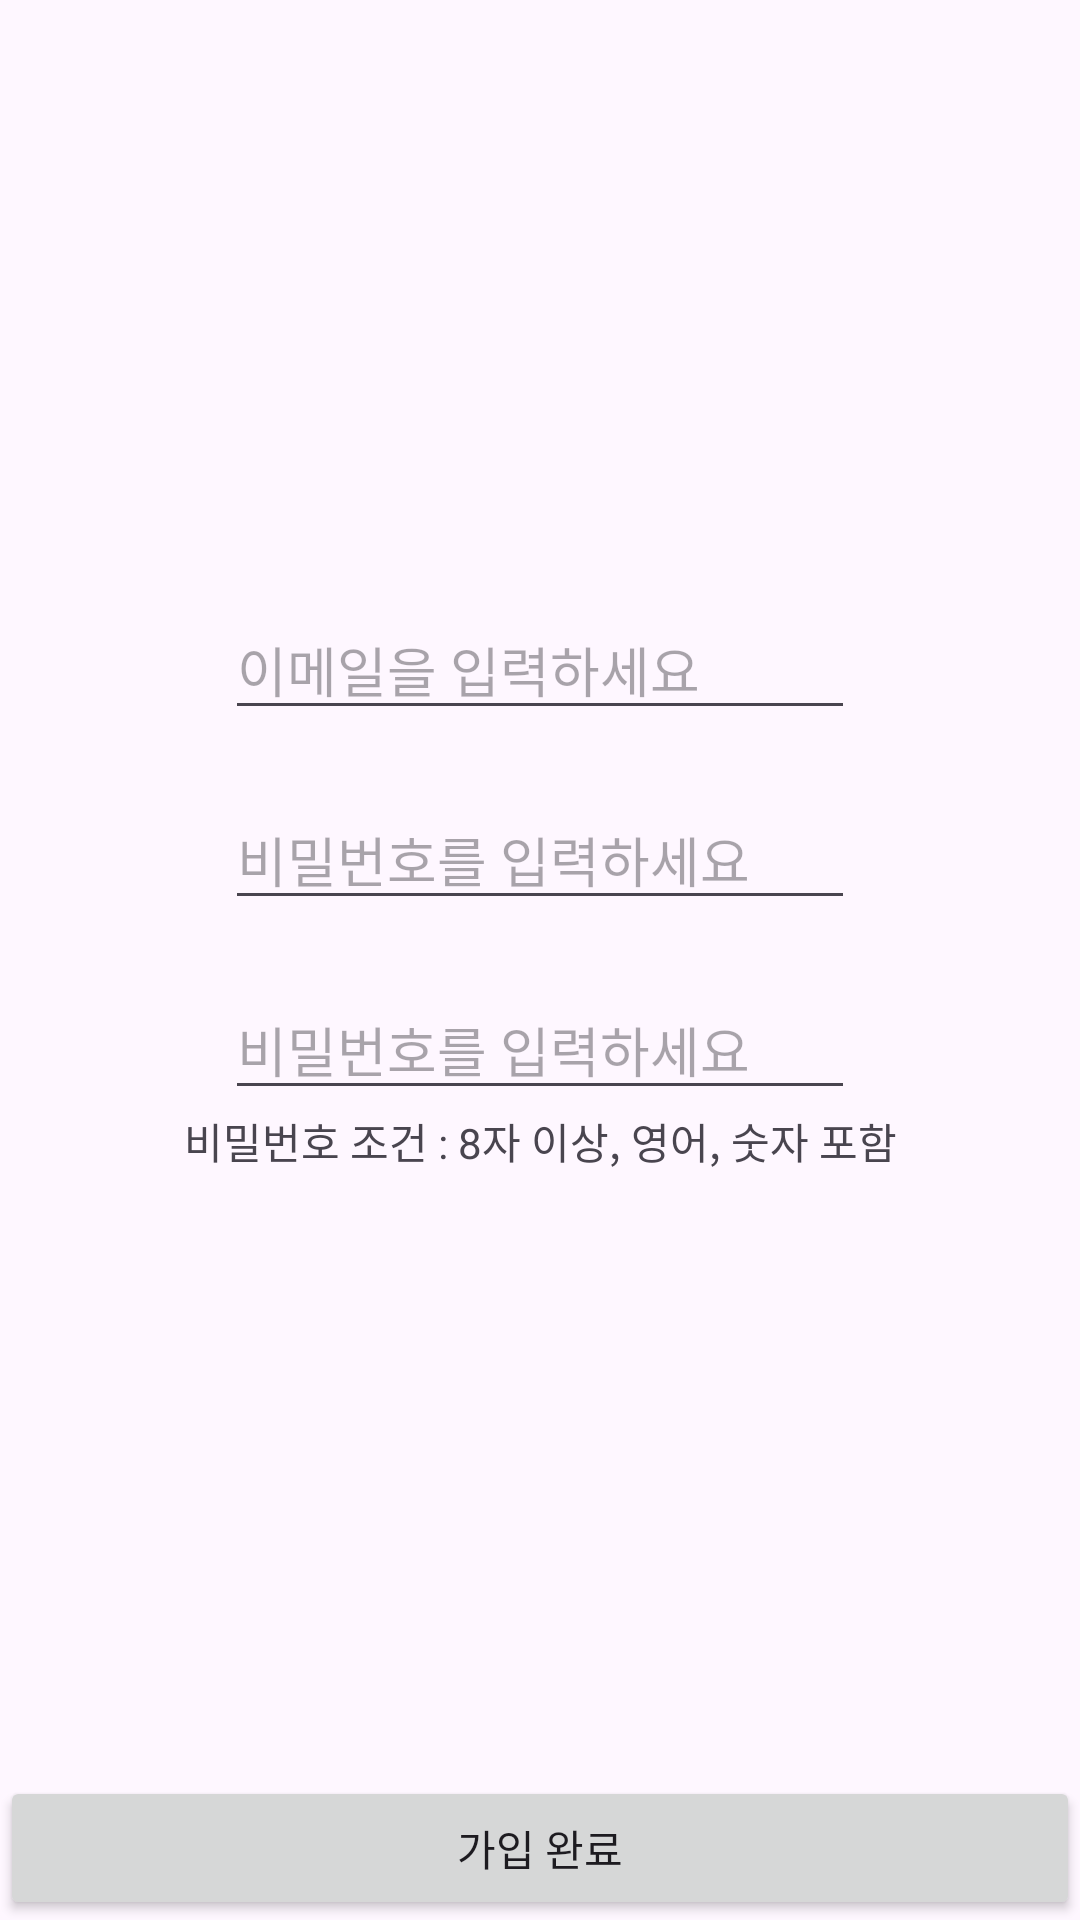

Produce the Android XML layout that renders to this screen, including the resource entries it uses.
<!-- AndroidManifest.xml: application theme Theme.PetConnect -->
<!-- res/layout/activity_register.xml -->
<?xml version="1.0" encoding="utf-8"?>
<androidx.constraintlayout.widget.ConstraintLayout xmlns:android="http://schemas.android.com/apk/res/android"
    xmlns:app="http://schemas.android.com/apk/res-auto"
    xmlns:tools="http://schemas.android.com/tools"
    android:layout_width="match_parent"
    android:layout_height="match_parent"
    tools:context=".RegisterActivity">



    <EditText
        android:id="@+id/et_email"
        android:layout_width="wrap_content"
        android:layout_height="wrap_content"
        android:layout_marginTop="200dp"
        android:ems="10"
        android:hint="@string/input_email"
        android:inputType="textEmailAddress"
        app:layout_constraintEnd_toEndOf="parent"
        app:layout_constraintStart_toStartOf="parent"
        app:layout_constraintTop_toTopOf="parent" />

    <EditText
        android:id="@+id/et_pwd"
        android:layout_width="wrap_content"
        android:layout_height="wrap_content"
        android:layout_marginTop="20dp"
        android:ems="10"
        android:hint="@string/input_pwd"
        android:inputType="textPassword"
        app:layout_constraintEnd_toEndOf="parent"
        app:layout_constraintStart_toStartOf="parent"
        app:layout_constraintTop_toBottomOf="@+id/et_email" />

    <EditText
        android:id="@+id/et_pwd2"
        android:layout_width="wrap_content"
        android:layout_height="wrap_content"
        android:layout_marginTop="20dp"
        android:ems="10"
        android:hint="@string/input_pwd"
        android:inputType="textPassword"
        app:layout_constraintEnd_toEndOf="parent"
        app:layout_constraintStart_toStartOf="parent"
        app:layout_constraintTop_toBottomOf="@+id/et_pwd" />

    <Button
        android:id="@+id/btn_register"
        android:layout_width="0dp"
        android:layout_height="wrap_content"
        android:text="가입 완료"
        app:layout_constraintBottom_toBottomOf="parent"
        app:layout_constraintEnd_toEndOf="parent"
        app:layout_constraintStart_toStartOf="parent" />

    <TextView
        android:id="@+id/tv_passwd"
        android:layout_width="wrap_content"
        android:layout_height="wrap_content"
        android:text="비밀번호 조건 : 8자 이상, 영어, 숫자 포함"
        app:layout_constraintEnd_toEndOf="parent"
        app:layout_constraintStart_toStartOf="parent"
        app:layout_constraintTop_toBottomOf="@id/et_pwd2"
        tools:layout_editor_absoluteY="328dp" />

</androidx.constraintlayout.widget.ConstraintLayout>
<!-- resources referenced by this layout -->
<resources>
  <string name="input_email">이메일을 입력하세요</string>
  <string name="input_pwd">비밀번호를 입력하세요</string>
  <style name="Theme.PetConnect" parent="Base.Theme.PetConnect" />
  <style name="Base.Theme.PetConnect" parent="Theme.Material3.DayNight.NoActionBar">
          
          
      </style>
</resources>
